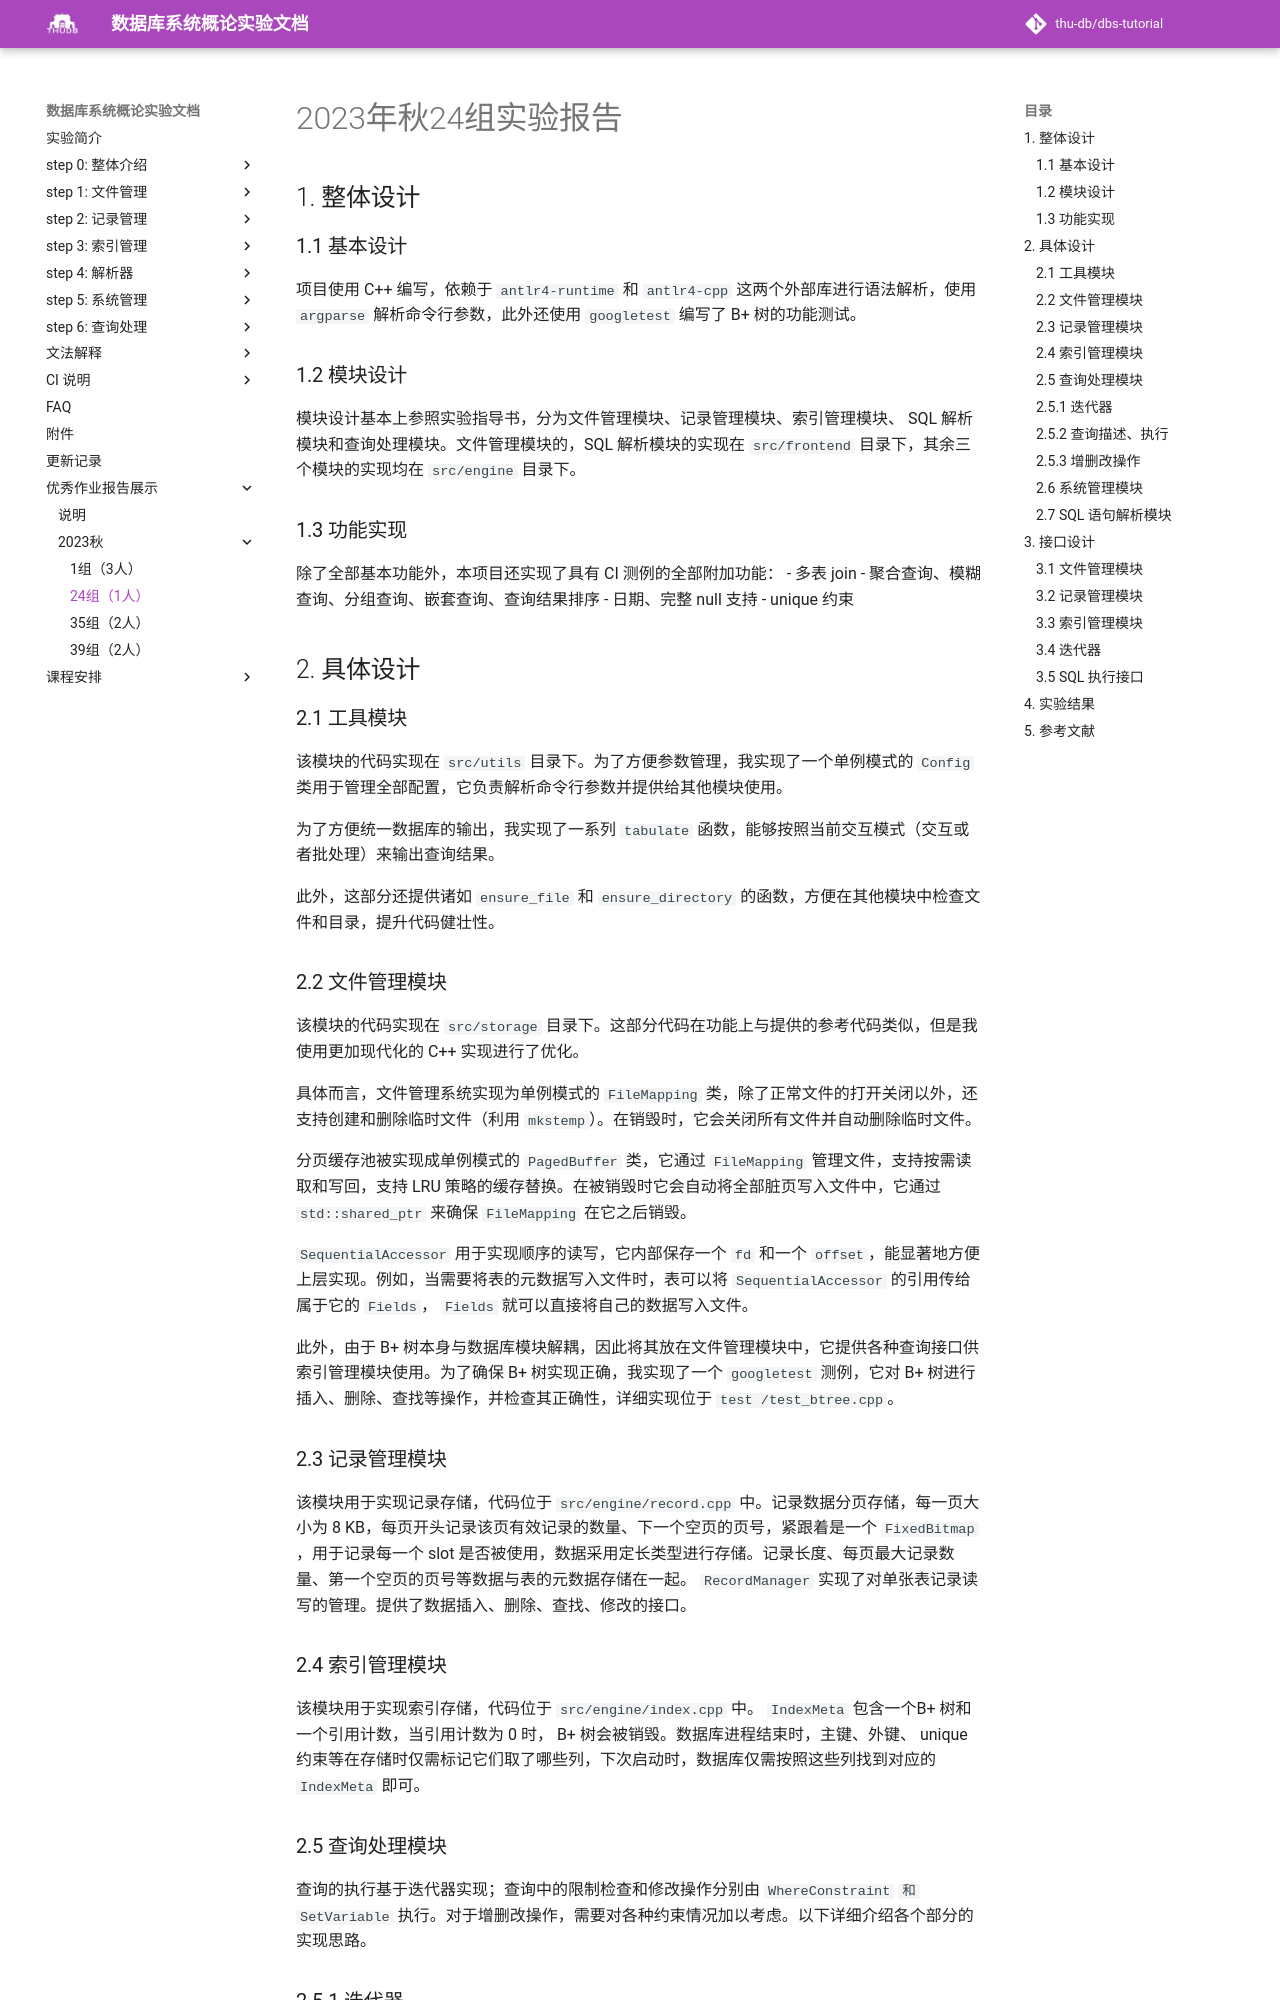

repository: thu-db/dbs-tutorial · page: reports/2023/24/index.html · generator: mkdocs

# 2023年秋24组实验报告

## 1. 整体设计

### 1.1 基本设计

项目使用 C++ 编写，依赖于 `antlr4-runtime` 和 `antlr4-cpp` 这两个外部库进行语法解析，使用 `argparse` 解析命令行参数，此外还使用 `googletest` 编写了 B+ 树的功能测试。

### 1.2 模块设计

模块设计基本上参照实验指导书，分为文件管理模块、记录管理模块、索引管理模块、 SQL 解析模块和查询处理模块。文件管理模块的，SQL 解析模块的实现在 `src/frontend` 目录下，其余三个模块的实现均在 `src/engine` 目录下。

### 1.3 功能实现

除了全部基本功能外，本项目还实现了具有 CI 测例的全部附加功能：
- 多表 join
- 聚合查询、模糊查询、分组查询、嵌套查询、查询结果排序
- 日期、完整 null 支持
- unique 约束

## 2. 具体设计

### 2.1 工具模块

该模块的代码实现在 `src/utils` 目录下。为了方便参数管理，我实现了一个单例模式的 `Config` 类用于管理全部配置，它负责解析命令行参数并提供给其他模块使用。

为了方便统一数据库的输出，我实现了一系列 `tabulate` 函数，能够按照当前交互模式（交互或者批处理）来输出查询结果。

此外，这部分还提供诸如 `ensure_file` 和 `ensure_directory` 的函数，方便在其他模块中检查文件和目录，提升代码健壮性。

### 2.2 文件管理模块

该模块的代码实现在 `src/storage` 目录下。这部分代码在功能上与提供的参考代码类似，但是我使用更加现代化的 C++ 实现进行了优化。

具体而言，文件管理系统实现为单例模式的 `FileMapping` 类，除了正常文件的打开关闭以外，还支持创建和删除临时文件（利用 `mkstemp`）。在销毁时，它会关闭所有文件并自动删除临时文件。

分页缓存池被实现成单例模式的 `PagedBuffer` 类，它通过 `FileMapping` 管理文件，支持按需读取和写回，支持 LRU 策略的缓存替换。在被销毁时它会自动将全部脏页写入文件中，它通过 `std::shared_ptr` 来确保 `FileMapping` 在它之后销毁。

`SequentialAccessor` 用于实现顺序的读写，它内部保存一个 `fd` 和一个 `offset`，能显著地方便上层实现。例如，当需要将表的元数据写入文件时，表可以将 `SequentialAccessor` 的引用传给属于它的 `Fields`， `Fields` 就可以直接将自己的数据写入文件。

此外，由于 B+ 树本身与数据库模块解耦，因此将其放在文件管理模块中，它提供各种查询接口供索引管理模块使用。为了确保 B+ 树实现正确，我实现了一个 `googletest` 测例，它对 B+ 树进行插入、删除、查找等操作，并检查其正确性，详细实现位于 `test /test_btree.cpp`。

### 2.3 记录管理模块

该模块用于实现记录存储，代码位于 `src/engine/record.cpp` 中。记录数据分页存储，每一页大小为 8 KB，每页开头记录该页有效记录的数量、下一个空页的页号，紧跟着是一个 `FixedBitmap` ，用于记录每一个 slot 是否被使用，数据采用定长类型进行存储。记录长度、每页最大记录数量、第一个空页的页号等数据与表的元数据存储在一起。 `RecordManager` 实现了对单张表记录读写的管理。提供了数据插入、删除、查找、修改的接口。

### 2.4 索引管理模块

该模块用于实现索引存储，代码位于 `src/engine/index.cpp` 中。 `IndexMeta` 包含一个B+ 树和一个引用计数，当引用计数为 0 时， B+ 树会被销毁。数据库进程结束时，主键、外键、 unique 约束等在存储时仅需标记它们取了哪些列，下次启动时，数据库仅需按照这些列找到对应的 `IndexMeta` 即可。

### 2.5 查询处理模块

查询的执行基于迭代器实现；查询中的限制检查和修改操作分别由 `WhereConstraint` `和SetVariable` 执行。对于增删改操作，需要对各种约束情况加以考虑。以下详细介绍各个部分的实现思路。
